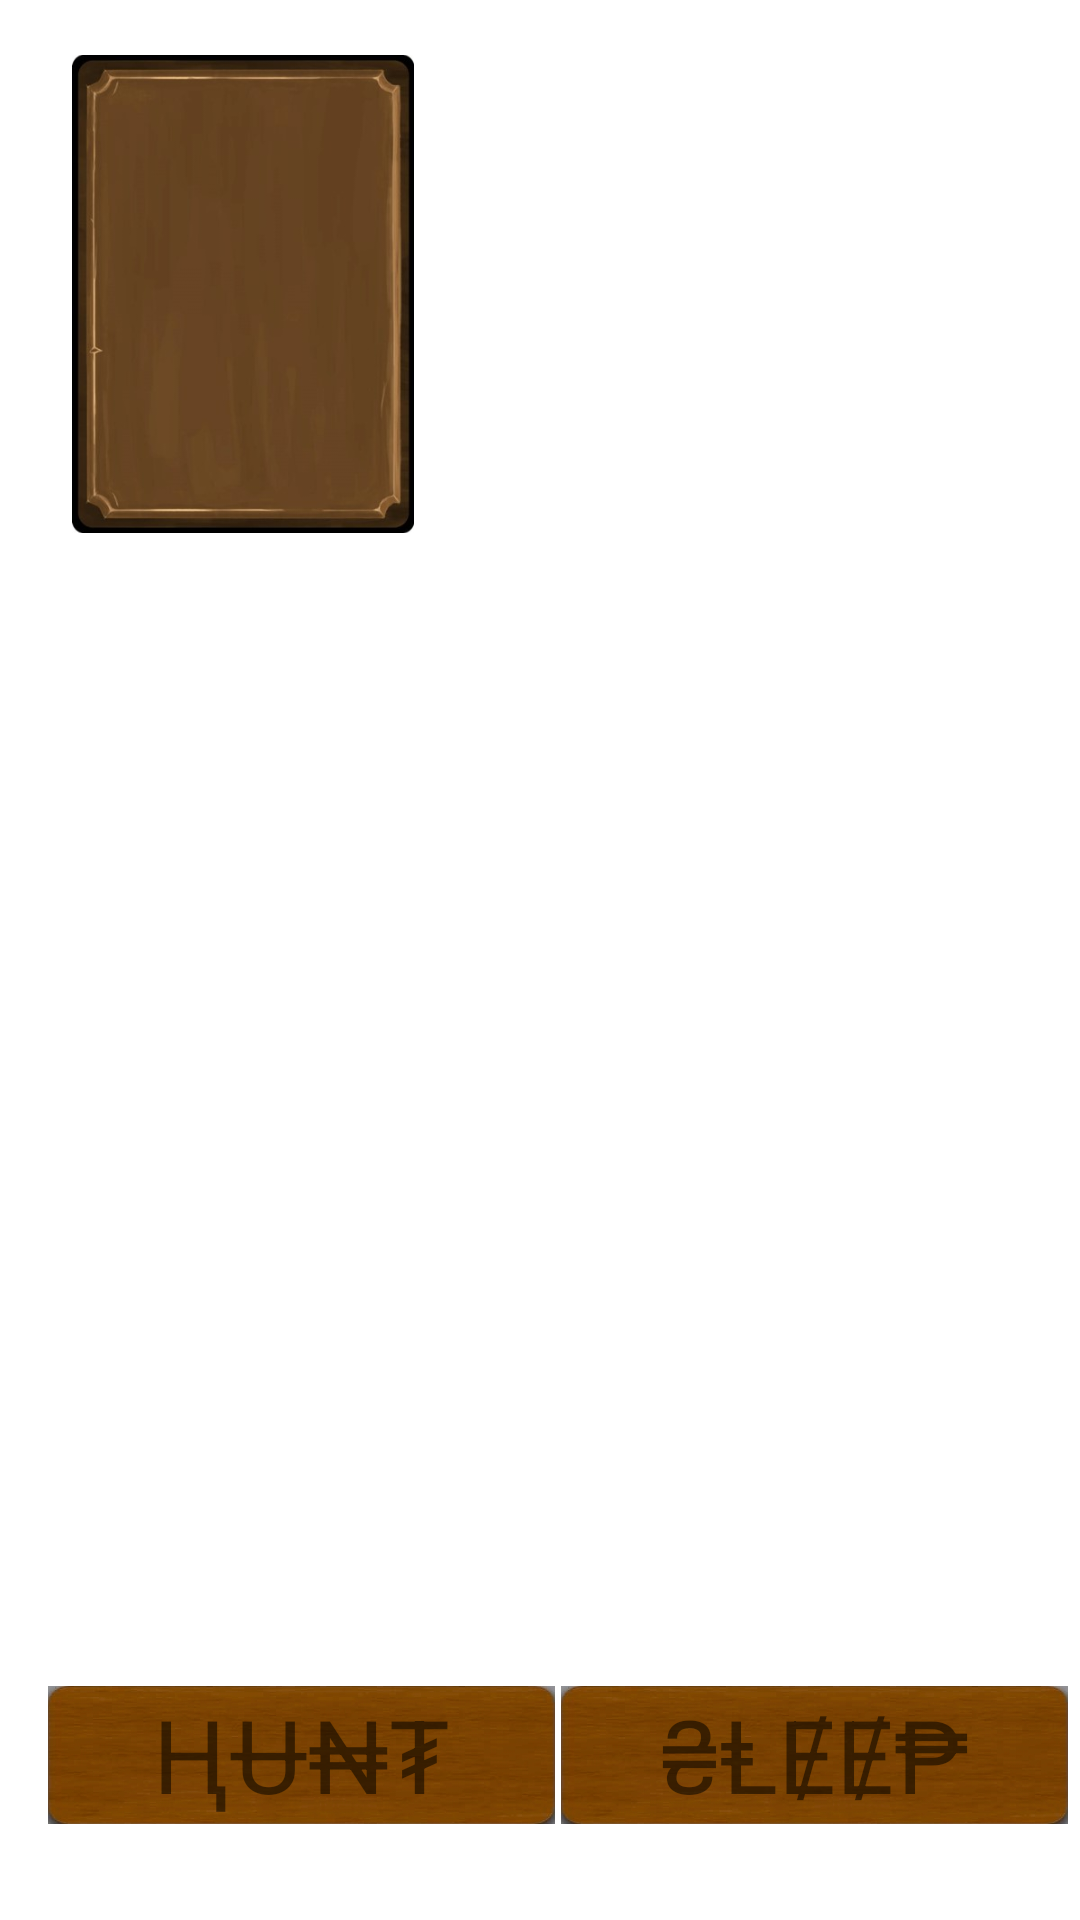

The Android layout XML behind this screen, and the referenced resources:
<!-- AndroidManifest.xml: application theme Theme.Hunters -->
<!-- res/layout/activity_game_play.xml -->
<?xml version="1.0" encoding="utf-8"?>
<androidx.constraintlayout.widget.ConstraintLayout xmlns:android="http://schemas.android.com/apk/res/android"
    xmlns:app="http://schemas.android.com/apk/res-auto"
    xmlns:tools="http://schemas.android.com/tools"
    android:id="@+id/sleepButton"
    android:layout_width="match_parent"
    android:layout_height="match_parent"
    android:background="@drawable/img"
    android:onClick="sleep"
    tools:context=".GamePlayActivity">


    <ImageView
        android:id="@+id/card02"
        android:layout_width="114dp"
        android:layout_height="196dp"
        android:layout_marginEnd="20dp"
        android:onClick="selectCard"
        app:layout_constraintEnd_toEndOf="parent"
        app:layout_constraintTop_toTopOf="parent"
        app:srcCompat="@drawable/card_rear" />

    <ImageView
        android:id="@+id/card10"
        android:layout_width="114dp"
        android:layout_height="196dp"
        android:layout_marginStart="24dp"
        android:onClick="selectCard"
        app:layout_constraintStart_toStartOf="parent"
        app:layout_constraintTop_toBottomOf="@+id/card00"
        app:srcCompat="@drawable/card_rear" />

    <ImageView
        android:id="@+id/card11"
        android:layout_width="114dp"
        android:layout_height="196dp"
        android:onClick="selectCard"
        app:layout_constraintEnd_toStartOf="@+id/card12"
        app:layout_constraintHorizontal_bias="0.498"
        app:layout_constraintStart_toEndOf="@+id/card10"
        app:layout_constraintTop_toBottomOf="@+id/card01"
        app:srcCompat="@drawable/card_rear" />

    <ImageView
        android:id="@+id/card00"
        android:layout_width="114dp"
        android:layout_height="196dp"
        android:layout_marginStart="24dp"
        android:onClick="selectCard"
        app:layout_constraintStart_toStartOf="parent"
        app:layout_constraintTop_toTopOf="parent"
        app:srcCompat="@drawable/card_rear_clear" />

    <ImageView
        android:id="@+id/card20"
        android:layout_width="114dp"
        android:layout_height="196dp"
        android:layout_marginStart="24dp"
        android:onClick="selectCard"
        app:layout_constraintStart_toStartOf="parent"
        app:layout_constraintTop_toBottomOf="@+id/card10"
        app:srcCompat="@drawable/card_rear" />

    <ImageView
        android:id="@+id/card30"
        android:layout_width="114dp"
        android:layout_height="196dp"
        android:layout_marginStart="24dp"
        android:onClick="selectCard"
        app:layout_constraintStart_toStartOf="parent"
        app:layout_constraintTop_toBottomOf="@+id/card20"
        app:srcCompat="@drawable/card_rear" />

    <ImageView
        android:id="@+id/card32"
        android:layout_width="114dp"
        android:layout_height="196dp"
        android:layout_marginEnd="20dp"
        android:onClick="selectCard"
        app:layout_constraintEnd_toEndOf="parent"
        app:layout_constraintTop_toBottomOf="@+id/card22"
        app:srcCompat="@drawable/card_rear" />

    <ImageView
        android:id="@+id/card31"
        android:layout_width="114dp"
        android:layout_height="196dp"
        android:onClick="selectCard"
        app:layout_constraintEnd_toStartOf="@+id/card32"
        app:layout_constraintHorizontal_bias="0.48"
        app:layout_constraintStart_toEndOf="@+id/card30"
        app:layout_constraintTop_toBottomOf="@+id/card21"
        app:srcCompat="@drawable/card_rear" />

    <ImageView
        android:id="@+id/card22"
        android:layout_width="114dp"
        android:layout_height="196dp"
        android:layout_marginEnd="20dp"
        android:onClick="selectCard"
        app:layout_constraintEnd_toEndOf="parent"
        app:layout_constraintTop_toBottomOf="@+id/card12"
        app:srcCompat="@drawable/card_rear" />

    <ImageView
        android:id="@+id/card21"
        android:layout_width="114dp"
        android:layout_height="196dp"
        android:onClick="selectCard"
        app:layout_constraintEnd_toStartOf="@+id/card22"
        app:layout_constraintHorizontal_bias="0.498"
        app:layout_constraintStart_toEndOf="@+id/card20"
        app:layout_constraintTop_toBottomOf="@+id/card11"
        app:srcCompat="@drawable/card_rear" />

    <ImageView
        android:id="@+id/card12"
        android:layout_width="114dp"
        android:layout_height="196dp"
        android:layout_marginEnd="20dp"
        android:onClick="selectCard"
        app:layout_constraintEnd_toEndOf="parent"
        app:layout_constraintTop_toBottomOf="@+id/card02"
        app:srcCompat="@drawable/card_rear" />

    <ImageView
        android:id="@+id/card01"
        android:layout_width="114dp"
        android:layout_height="196dp"
        android:onClick="selectCard"
        app:layout_constraintEnd_toStartOf="@+id/card02"
        app:layout_constraintHorizontal_bias="0.48"
        app:layout_constraintStart_toEndOf="@+id/card00"
        app:layout_constraintTop_toTopOf="parent"
        app:srcCompat="@drawable/card_rear" />

    <TextView
        android:id="@+id/huntText"
        android:layout_width="169dp"
        android:layout_height="46dp"
        android:layout_marginStart="16dp"
        android:layout_marginBottom="32dp"
        android:background="@drawable/wood_button"
        android:onClick="hunt"
        android:text="ⱧɄ₦₮"
        android:textAlignment="center"
        android:textSize="34sp"
        app:layout_constraintBottom_toBottomOf="parent"
        app:layout_constraintStart_toStartOf="parent" />

    <TextView
        android:id="@+id/sleepText"
        android:layout_width="169dp"
        android:layout_height="46dp"
        android:layout_marginBottom="32dp"
        android:background="@drawable/wood_button"
        android:onClick="sleep"
        android:text="₴ⱠɆɆ₱"
        android:textAlignment="center"
        android:textSize="34sp"
        app:layout_constraintBottom_toBottomOf="parent"
        app:layout_constraintEnd_toEndOf="parent"
        app:layout_constraintHorizontal_bias="0.35"
        app:layout_constraintStart_toEndOf="@+id/huntText" />

</androidx.constraintlayout.widget.ConstraintLayout>
<!-- resources referenced by this layout -->
<resources>
  <!-- drawable card_rear_clear: jpg bitmap (drawable, 19489 bytes) -->
  <!-- drawable wood_button (drawable) -->
  <?xml version="1.0" encoding="utf-8"?>
  <selector xmlns:android="http://schemas.android.com/apk/res/android">
  <item android:drawable="@drawable/generic_button1" ></item>
  </selector>
  <style name="Theme.Hunters" parent="Theme.MaterialComponents.DayNight.NoActionBar">
          
          <item name="colorPrimary">@color/purple_500</item>
          <item name="colorPrimaryVariant">@color/purple_700</item>
          <item name="colorOnPrimary">@color/white</item>
          
          <item name="colorSecondary">@color/teal_200</item>
          <item name="colorSecondaryVariant">@color/teal_700</item>
          <item name="colorOnSecondary">@color/black</item>
          
          <item name="android:statusBarColor" tools:targetApi="l">?attr/colorPrimaryVariant</item>
          
      </style>
  <!-- drawable generic_button1: jpg bitmap (drawable, 56979 bytes) -->
  <!-- not gathered from this repository: default colours our renderer supplied (Android Studio template values) -->
  <color name="purple_500">#FF6200EE</color>
  <color name="purple_700">#FF3700B3</color>
  <color name="teal_200">#FF03DAC5</color>
  <color name="teal_700">#FF018786</color>
  <color name="black">#FF000000</color>
  <color name="white">#FFFFFFFF</color>
</resources>
